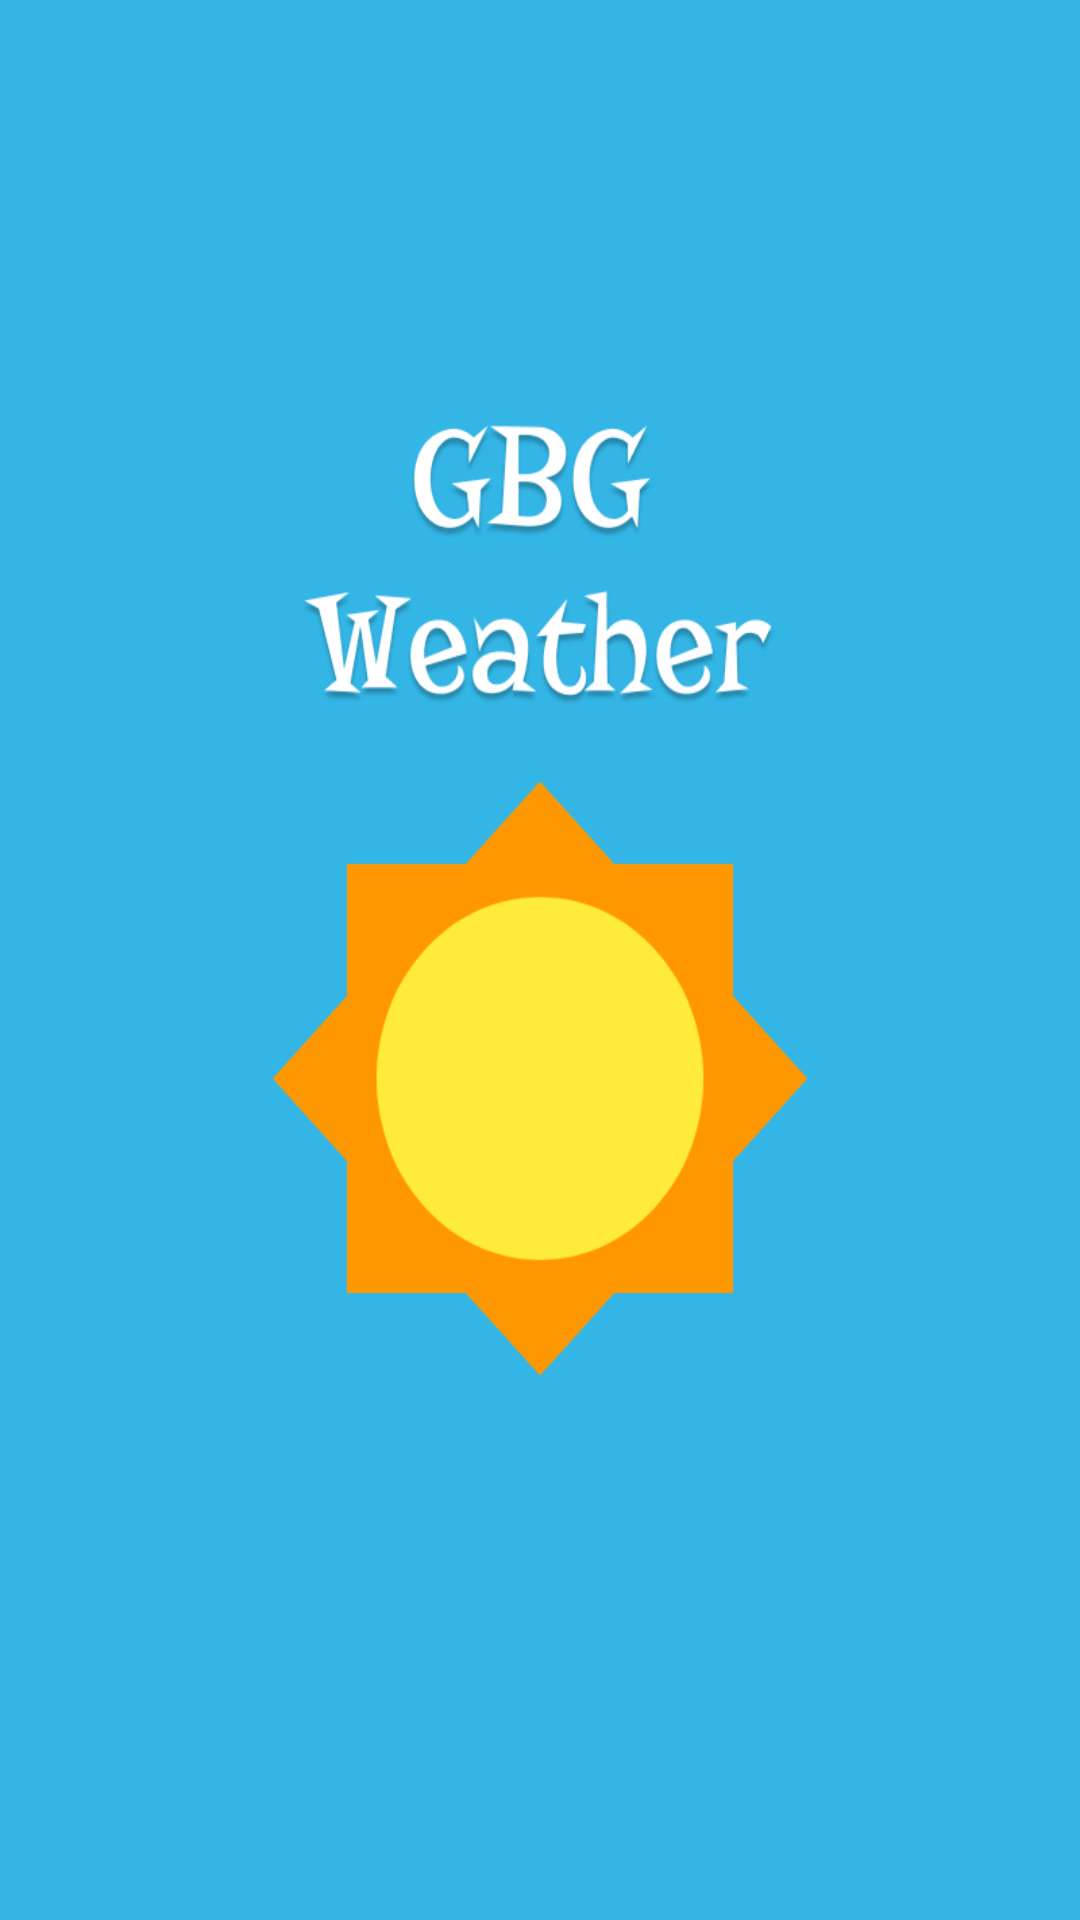

Android layout source for this screen:
<!-- AndroidManifest.xml: application theme AppTheme -->
<!-- res/layout/splash.xml -->
<?xml version="1.0" encoding="utf-8"?>
<LinearLayout xmlns:android="http://schemas.android.com/apk/res/android"
              android:orientation="vertical"
              android:layout_width="match_parent"
              android:layout_height="match_parent"
              android:background="@drawable/splash_screen">
</LinearLayout>
<!-- resources referenced by this layout -->
<resources>
  <!-- drawable splash_screen: png bitmap (drawable-xxxhdpi, 43409 bytes) -->
  <style name="AppTheme" parent="Theme.AppCompat.Light.DarkActionBar">
          
          <item name="colorPrimary">@android:color/holo_blue_light</item>
          <item name="colorPrimaryDark">@android:color/holo_blue_dark</item>
          <item name="colorAccent">@android:color/holo_blue_bright</item>
      </style>
</resources>
